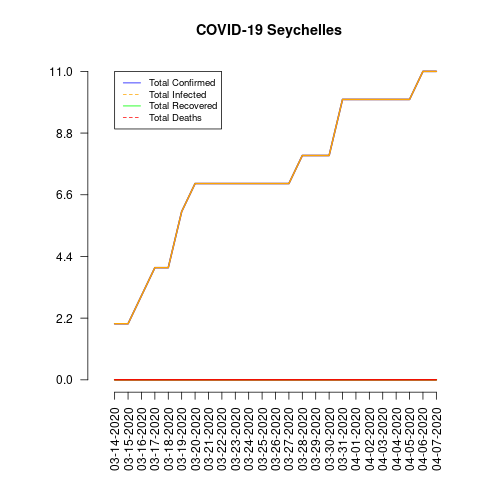

Data behind this chart, as committed beside it:
date, total_confirmed, total_deaths, total_recovered, total_infected, mortality_rate, recovery_rate, daily_growth_rate
03-14-2020, 2, 0, 0, 2, 0.0, 0.0, 0
03-15-2020, 2, 0, 0, 2, 0.0, 0.0, 0.0
03-16-2020, 3, 0, 0, 3, 0.0, 0.0, 0.5
03-17-2020, 4, 0, 0, 4, 0.0, 0.0, 0.3333
03-18-2020, 4, 0, 0, 4, 0.0, 0.0, 0.0
03-19-2020, 6, 0, 0, 6, 0.0, 0.0, 0.5
03-20-2020, 7, 0, 0, 7, 0.0, 0.0, 0.1667
03-21-2020, 7, 0, 0, 7, 0.0, 0.0, 0.0
03-22-2020, 7, 0, 0, 7, 0.0, 0.0, 0.0
03-23-2020, 7, 0, 0, 7, 0.0, 0.0, 0.0
03-24-2020, 7, 0, 0, 7, 0.0, 0.0, 0.0
03-25-2020, 7, 0, 0, 7, 0.0, 0.0, 0.0
03-26-2020, 7, 0, 0, 7, 0.0, 0.0, 0.0
03-27-2020, 7, 0, 0, 7, 0.0, 0.0, 0.0
03-28-2020, 8, 0, 0, 8, 0.0, 0.0, 0.1429
03-29-2020, 8, 0, 0, 8, 0.0, 0.0, 0.0
03-30-2020, 8, 0, 0, 8, 0.0, 0.0, 0.0
03-31-2020, 10, 0, 0, 10, 0.0, 0.0, 0.25
04-01-2020, 10, 0, 0, 10, 0.0, 0.0, 0.0
04-02-2020, 10, 0, 0, 10, 0.0, 0.0, 0.0
04-03-2020, 10, 0, 0, 10, 0.0, 0.0, 0.0
04-04-2020, 10, 0, 0, 10, 0.0, 0.0, 0.0
04-05-2020, 10, 0, 0, 10, 0.0, 0.0, 0.0
04-06-2020, 11, 0, 0, 11, 0.0, 0.0, 0.1
04-07-2020, 11, 0, 0, 11, 0.0, 0.0, 0.0
